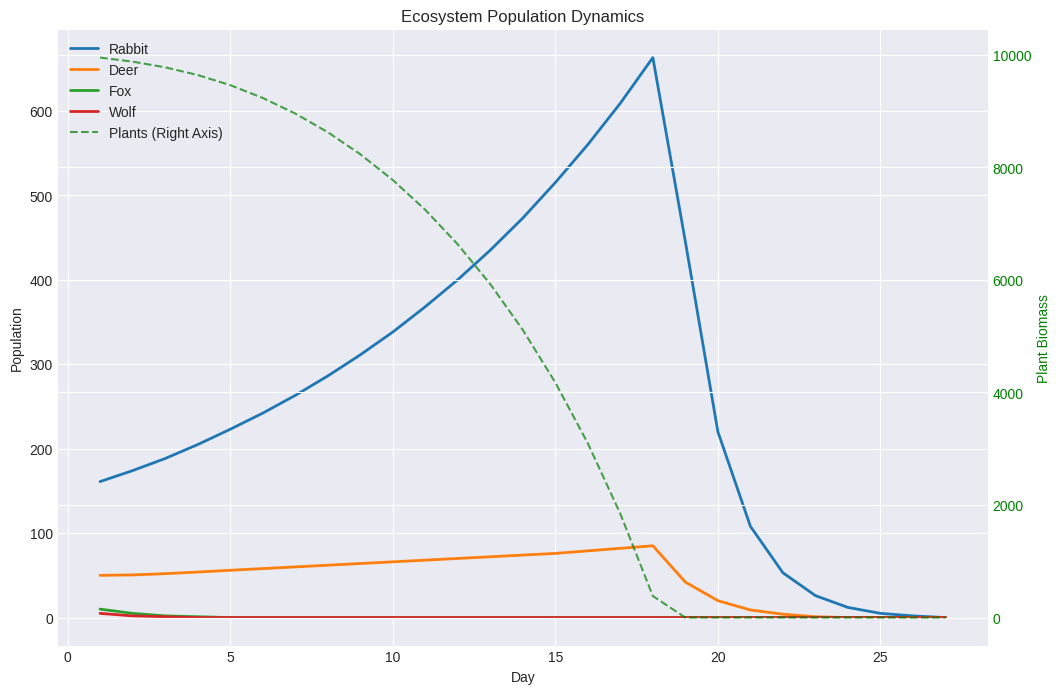

This chart was generated by the following Python code:
import random
import time
import matplotlib.pyplot as plt
from typing import List

# --- Configuration ---
# You can tweak these parameters to see how the ecosystem changes.

# ECOSYSTEM PARAMETERS
INITIAL_PLANTS = 10000
PLANT_CARRYING_CAPACITY = 20000
PLANT_GROWTH_RATE = 0.1 # 10% growth per day

# SIMULATION PARAMETERS
SIMULATION_DAYS = 200
SIMULATION_SPEED = 0.05 # Seconds per day (for visualization)


class Species:
    """A base class for all species in the ecosystem."""
    def __init__(self, name: str, population: int, reproduction_rate: float, food_requirement: float):
        self.name = name
        self.population = population
        self.reproduction_rate = reproduction_rate
        self.food_requirement = food_requirement # Food units needed per individual

    def is_extinct(self) -> bool:
        """Check if the species has gone extinct."""
        return self.population <= 0

    def __repr__(self) -> str:
        return f"{self.name}(Population: {int(self.population)})"

    def update(self, ecosystem: 'Ecosystem'):
        """Abstract method for a species' daily actions. To be implemented by subclasses."""
        raise NotImplementedError

class Herbivore(Species):
    """A species that eats plants."""
    def __init__(self, name: str, population: int, reproduction_rate: float, food_requirement: float):
        super().__init__(name, population, reproduction_rate, food_requirement)

    def update(self, ecosystem: 'Ecosystem'):
        if self.is_extinct():
            return

        # 1. Calculate food needed and attempt to eat
        food_needed = self.population * self.food_requirement
        food_eaten = ecosystem.graze_plants(food_needed)

        # 2. Calculate births and deaths based on food
        # Starvation happens if not enough food was eaten
        if food_eaten < food_needed:
            # Calculate the proportion of the population that will starve
            shortfall = food_needed - food_eaten
            starvation_rate = (shortfall / food_needed) * 0.5 # A factor to make starvation less brutal
            starvation_deaths = self.population * starvation_rate
            self.population -= starvation_deaths
        
        # Reproduction is proportional to how much food was eaten
        births = self.population * self.reproduction_rate * (food_eaten / food_needed)
        self.population += births

        # 3. Natural death rate (a small fraction dies of old age/disease)
        natural_deaths = self.population * 0.01
        self.population -= natural_deaths

        # Ensure population is an integer and not negative
        self.population = max(0, int(self.population))

class Carnivore(Species):
    """A species that eats other species (prey)."""
    def __init__(self, name: str, population: int, reproduction_rate: float, food_requirement: float, prey: List[str]):
        super().__init__(name, population, reproduction_rate, food_requirement)
        self.prey_names = prey # List of names of species it can eat

    def update(self, ecosystem: 'Ecosystem'):
        if self.is_extinct():
            return

        # 1. Hunt for prey
        food_needed = self.population * self.food_requirement
        food_eaten = 0
        
        potential_prey = [s for s in ecosystem.species if s.name in self.prey_names and not s.is_extinct()]
        if potential_prey:
            # Simple hunting model: hunt a random prey species
            target_prey = random.choice(potential_prey)
            # Successful hunts depend on predator and prey populations
            hunt_success_rate = 0.1 
            hunts = self.population * hunt_success_rate
            
            prey_killed = min(hunts, target_prey.population * 0.5) # Can't kill more than 50% of prey in a day
            target_prey.population -= prey_killed
            food_eaten = prey_killed # Assume 1 prey = 1 food unit

        # 2. Update population based on food eaten (similar to Herbivore)
        if food_eaten < food_needed:
            shortfall = food_needed - food_eaten
            starvation_rate = (shortfall / food_needed) * 0.5
            starvation_deaths = self.population * starvation_rate
            self.population -= starvation_deaths

        births = self.population * self.reproduction_rate * (food_eaten / food_needed if food_needed > 0 else 0)
        self.population += births
        
        # 3. Natural death rate
        natural_deaths = self.population * 0.02
        self.population -= natural_deaths
        
        self.population = max(0, int(self.population))


class Ecosystem:
    """Manages the environment and all species within it."""
    def __init__(self):
        self.plants = INITIAL_PLANTS
        self.species: List[Species] = []
        self.day = 0
        self.history = {'day': [], 'plants': []}

    def add_species(self, new_species: Species):
        """Add a new species to the ecosystem."""
        self.species.append(new_species)
        self.history[new_species.name] = [] # Initialize history tracking for the new species

    def graze_plants(self, amount: float) -> float:
        """Allows herbivores to consume plants. Returns the amount actually eaten."""
        eaten = min(self.plants, amount)
        self.plants -= eaten
        return eaten

    def simulate_day(self):
        """Simulate one full day in the ecosystem."""
        self.day += 1

        # 1. Plants grow (Logistic growth model)
        growth = self.plants * PLANT_GROWTH_RATE * (1 - self.plants / PLANT_CARRYING_CAPACITY)
        self.plants = min(PLANT_CARRYING_CAPACITY, self.plants + growth)
        
        # 2. Species take their turns (update)
        # We iterate over a copy because species might be removed if they go extinct
        for s in list(self.species):
            s.update(self)

        # 3. Remove extinct species
        self.species = [s for s in self.species if not s.is_extinct()]
        
        # 4. Record history for plotting
        self.record_history()
        
    def record_history(self):
        """Records the current state of the ecosystem for later analysis."""
        self.history['day'].append(self.day)
        self.history['plants'].append(self.plants)
        for s in self.species:
            if s.name in self.history:
                self.history[s.name].append(s.population)
        
        # For any extinct species, record 0
        all_species_names = list(self.history.keys())
        all_species_names.remove('day')
        all_species_names.remove('plants')
        current_species_names = [s.name for s in self.species]
        for name in all_species_names:
            if name not in current_species_names:
                 self.history[name].append(0)


    def run_simulation(self):
        """Runs the full simulation for a set number of days."""
        print("--- Ecosystem Simulation Start ---")
        
        for i in range(SIMULATION_DAYS):
            self.simulate_day()
            
            # Print status update to console
            print(f"--- Day {self.day} ---")
            print(f"Plants: {int(self.plants)}")
            for s in self.species:
                print(s)
            
            if not self.species:
                print("\nAll species have gone extinct. The ecosystem is barren.")
                break
            
            time.sleep(SIMULATION_SPEED)
        
        print("\n--- Simulation Ended ---")
        self.plot_history()

    def plot_history(self):
        """Uses matplotlib to plot the population history."""
        plt.style.use('seaborn-v0_8-darkgrid')
        fig, ax = plt.subplots(figsize=(12, 8))
        
        # Plot plants on a secondary axis if their numbers are very different
        ax2 = ax.twinx()
        ax2.plot(self.history['day'], self.history['plants'], 'g--', label='Plants (Right Axis)', alpha=0.7)
        ax2.set_ylabel('Plant Biomass', color='g')
        ax2.tick_params(axis='y', labelcolor='g')

        # Plot animal species
        for species_name, populations in self.history.items():
            if species_name not in ['day', 'plants']:
                if any(p > 0 for p in populations): # Only plot if it existed
                    ax.plot(self.history['day'], populations, label=species_name, linewidth=2)
        
        ax.set_xlabel('Day')
        ax.set_ylabel('Population')
        ax.set_title('Ecosystem Population Dynamics')
        
        # Create a single legend
        lines, labels = ax.get_legend_handles_labels()
        lines2, labels2 = ax2.get_legend_handles_labels()
        ax2.legend(lines + lines2, labels + labels2, loc='upper left')

        plt.show()

# --- Main execution ---
if __name__ == "__main__":
    # 1. Create the ecosystem
    world = Ecosystem()

    # 2. Create and add species with their specific attributes
    rabbits = Herbivore(name="Rabbit", population=150, reproduction_rate=0.1, food_requirement=2)
    deer = Herbivore(name="Deer", population=50, reproduction_rate=0.05, food_requirement=5)
    
    foxes = Carnivore(name="Fox", population=20, reproduction_rate=0.04, food_requirement=1.5, prey=["Rabbit"])
    wolves = Carnivore(name="Wolf", population=10, reproduction_rate=0.02, food_requirement=3, prey=["Rabbit", "Deer"])
    
    world.add_species(rabbits)
    world.add_species(deer)
    world.add_species(foxes)
    world.add_species(wolves)

    # 3. Run the simulation
    world.run_simulation()
